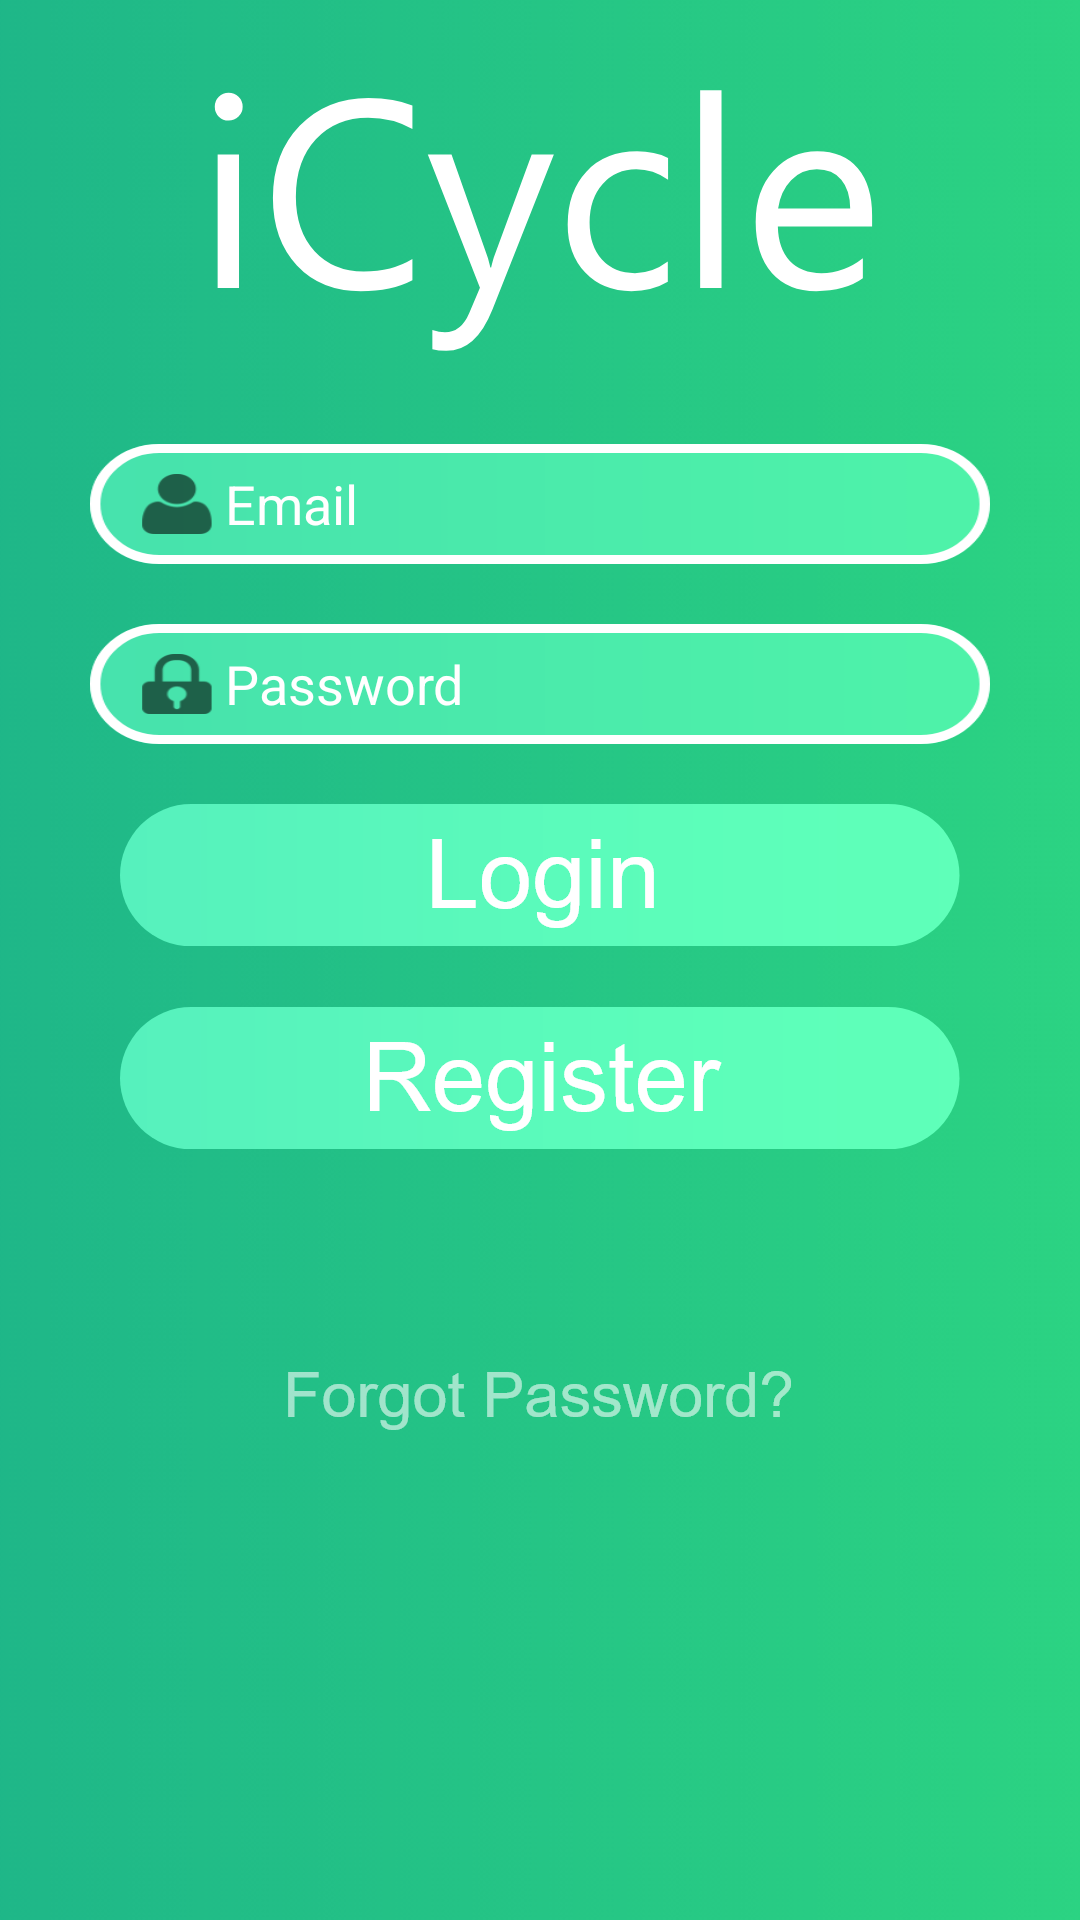

Android layout source for this screen:
<!-- AndroidManifest.xml: application theme AppTheme -->
<!-- res/layout/activity_login.xml -->
<?xml version="1.0" encoding="utf-8"?>
<LinearLayout xmlns:android="http://schemas.android.com/apk/res/android"
    xmlns:app="http://schemas.android.com/apk/res-auto"
    xmlns:tools="http://schemas.android.com/tools"
    android:layout_width="match_parent"
    android:layout_height="match_parent"
    android:orientation="vertical"
    android:background="@drawable/background_res"
    tools:context="com.coppellcoders.icycle.SignUpActivity">
    <ImageView
        android:layout_width="wrap_content"
        android:layout_height="wrap_content"
        android:background="@drawable/icycle"
        android:layout_gravity="center"
        />
    <View
        android:layout_width="300dp"
        android:layout_gravity="center"
        android:layout_height="30dp"
        >
    </View>
    <EditText
        android:layout_width="300dp"
        android:layout_height="wrap_content"
        android:hint="Email"
        android:layout_gravity="center"
        android:background="@drawable/login_user"
        android:id="@+id/lemail"
        android:inputType="textEmailAddress"
        android:paddingLeft="45dp"
        android:textColorHint="@android:color/white"
        />
    <View
        android:layout_width="300dp"
        android:layout_gravity="center"
        android:layout_height="20dp"
        >
    </View>

    <EditText
        android:id="@+id/lpassword"
        android:layout_width="300dp"
        android:layout_height="wrap_content"
        android:layout_gravity="center"
        android:background="@drawable/signup_user"
        android:hint="Password"
        android:paddingLeft="45dp"
        android:inputType="textPassword"
        android:textColorHint="@android:color/white" />
    <View
        android:layout_width="300dp"
        android:layout_gravity="center"
        android:layout_height="20dp"
        >
    </View>
    <ImageButton
        android:layout_width="match_parent"
        android:layout_height="wrap_content"
        android:src="@drawable/login_button"
        android:background="@android:color/transparent"
        android:layout_gravity="center"
        android:id="@+id/lsubmit"
        />
    <View
        android:layout_width="300dp"
        android:layout_gravity="center"
        android:layout_height="20dp"
        >
    </View>
    <ImageButton
        android:layout_width="match_parent"
        android:layout_height="wrap_content"
        android:background="@android:color/transparent"
        android:id="@+id/goToSignup"
        android:src="@drawable/signup_button"
        android:layout_gravity="center"
        />
    <View
        android:layout_width="300dp"
        android:layout_gravity="center"
        android:layout_height="70dp"
        >
    </View>
    <ImageButton
        android:layout_width="wrap_content"
        android:id="@+id/forgotpass"
        android:layout_height="wrap_content"
        android:background="@drawable/fp"
        android:layout_gravity="center"
        />



</LinearLayout>
<!-- resources referenced by this layout -->
<resources>
  <!-- drawable background_res: png bitmap (drawable-hdpi, 8193 bytes) -->
  <!-- drawable fp: png bitmap (drawable-hdpi, 3188 bytes) -->
  <!-- drawable icycle: png bitmap (drawable-hdpi, 5194 bytes) -->
  <!-- drawable login_button: png bitmap (drawable-hdpi, 4101 bytes) -->
  <!-- drawable login_user: png bitmap (drawable-hdpi, 4011 bytes) -->
  <!-- drawable signup_button: png bitmap (drawable-hdpi, 5979 bytes) -->
  <!-- drawable signup_user: png bitmap (drawable-hdpi, 4057 bytes) -->
  <style name="AppTheme" parent="Theme.AppCompat.Light.NoActionBar">
          
          <item name="colorPrimary">@color/tabback</item>
          <item name="colorPrimaryDark">@color/colorPrimaryDark</item>
          <item name="colorAccent">@color/colorAccent</item>
          <item name="android:windowTranslucentStatus">true</item>
          <item name="android:windowTranslucentNavigation">true</item>
          <item name="windowNoTitle">true</item>
          <item name="windowActionBar">false</item>
      </style>
  <color name="tabback">#BAE9D0</color>
  <color name="colorPrimaryDark">#303F9F</color>
  <color name="colorAccent">#ffffff</color>
</resources>
